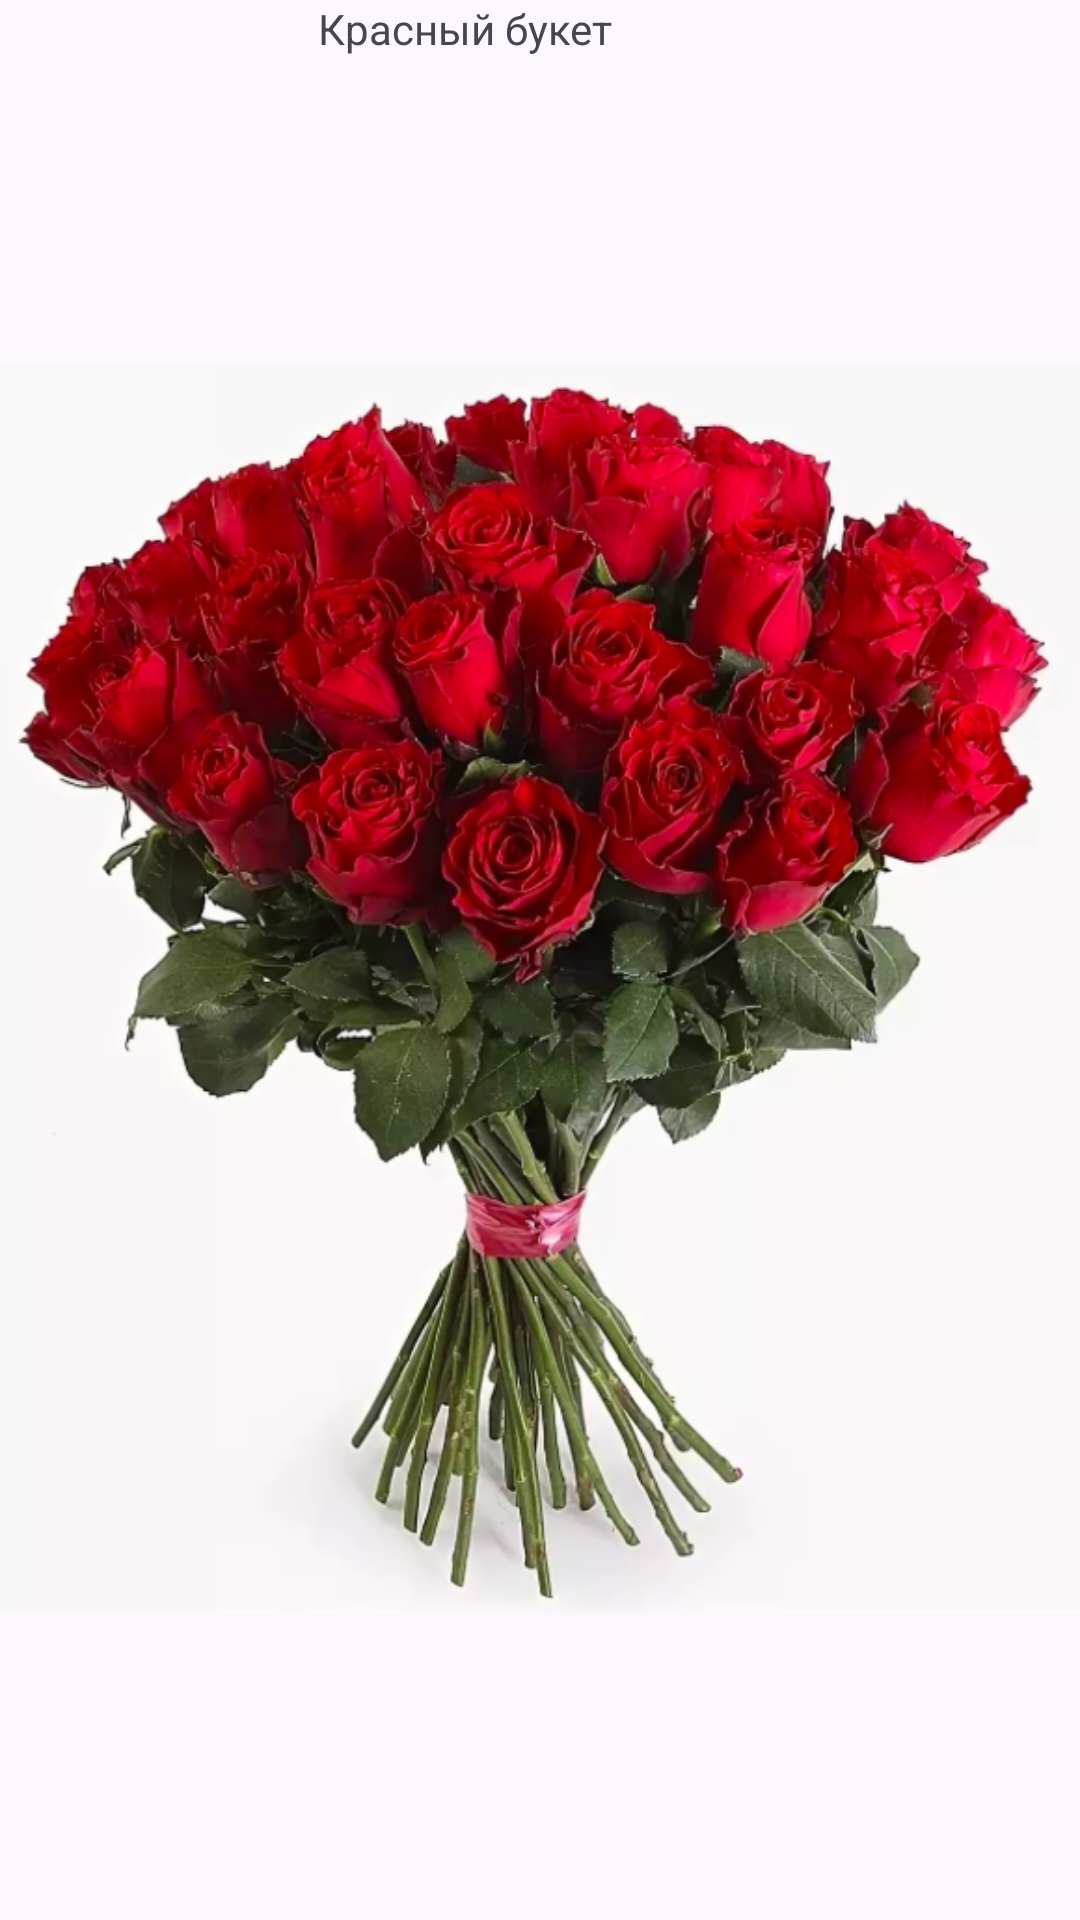

Produce the Android XML layout that renders to this screen, including the resource entries it uses.
<!-- AndroidManifest.xml: application theme Theme.Pr7 -->
<!-- res/layout/first_tab.xml -->
<?xml version="1.0" encoding="utf-8"?>
<androidx.constraintlayout.widget.ConstraintLayout xmlns:android="http://schemas.android.com/apk/res/android"
    xmlns:app="http://schemas.android.com/apk/res-auto"
    xmlns:tools="http://schemas.android.com/tools"
    android:id="@+id/constraintLayout"
    android:layout_width="match_parent"
    android:layout_height="match_parent"
    tools:context=".ui.main.PlaceholderFragment">

    <TextView
        android:id="@+id/firstTabTV"
        android:layout_width="wrap_content"
        android:layout_height="wrap_content"
        android:layout_marginTop="@dimen/activity_vertical_margin"
        android:layout_marginEnd="156dp"
        android:text="Красный букет"
        app:layout_constraintEnd_toEndOf="parent"
        app:layout_constraintLeft_toLeftOf="parent"
        app:layout_constraintTop_toTopOf="@+id/constraintLayout"
        tools:layout_constraintLeft_creator="1"
        tools:layout_constraintTop_creator="1" />

    <ImageView
        android:id="@+id/imageView"
        android:layout_width="wrap_content"
        android:layout_height="wrap_content"
        android:src="@drawable/r3"
        app:layout_constraintBottom_toBottomOf="parent"
        app:layout_constraintTop_toBottomOf="@+id/firstTabTV"
        tools:layout_editor_absoluteX="0dp" />

</androidx.constraintlayout.widget.ConstraintLayout>
<!-- resources referenced by this layout -->
<resources>
  <!-- drawable r3: png bitmap (drawable, 419633 bytes) -->
  <style name="Theme.Pr7" parent="Base.Theme.Pr7" />
  <style name="Base.Theme.Pr7" parent="Theme.Material3.DayNight.NoActionBar">
          
          
      </style>
</resources>
